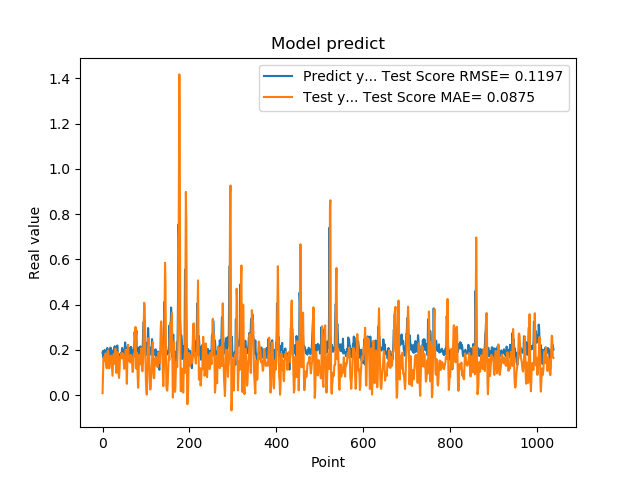

The data file committed next to this chart (first rows):
1.861467957496643066e-01, 8.752526624929965471e-03
1.954913884401321134e-01, 8.216829147208963569e-02
1.660518944263458530e-01, 1.601107284813821363e-01
1.907722949981689176e-01, 1.690634336357656475e-01
1.898660957813262939e-01, 1.519713932713192828e-01
2.001174986362457275e-01, 1.579707953380777574e-01
1.948629021644592563e-01, 1.704926604376193477e-01
1.779100298881530762e-01, 1.842378665063069965e-01
1.810636967420578003e-01, 1.360759083557511739e-01
1.635809391736984530e-01, 1.206792500655555073e-01
1.916799396276473999e-01, 1.192321571418709647e-01
2.085516005754470825e-01, 1.444762549925928674e-01
1.828240007162094394e-01, 1.963325536672109739e-01
1.857409924268722534e-01, 1.939644089256123138e-01
1.752161234617233276e-01, 1.641202886115570303e-01
1.845117062330245972e-01, 1.185388538446421891e-01
1.984785944223403931e-01, 1.217337814780804772e-01
1.841159015893935880e-01, 1.668936190099877814e-01
2.104043960571288785e-01, 1.708926126596681527e-01
2.088565975427627841e-01, 1.745179430812646426e-01
1.900728046894073209e-01, 1.723618868992740916e-01
1.658952832221984863e-01, 1.454055476738682906e-01
1.852532625198364535e-01, 1.150604410170829039e-01
1.799222826957702359e-01, 8.599354420014036771e-02
1.978618204593658447e-01, 1.294208601048537077e-01
1.711323857307434082e-01, 1.723159463403380609e-01
1.623787879943847379e-01, 1.825003308755766274e-01
2.059821039438247958e-01, 1.384104316283260305e-01
2.158481031656264981e-01, 1.559859235368415420e-01
1.768843084573745450e-01, 2.003812686571953550e-01
1.834106147289275845e-01, 2.053534011912586665e-01
1.805770993232727051e-01, 1.465337946089164955e-01
2.012096941471099854e-01, 9.819986094194627091e-02
2.066745012998580933e-01, 1.339231835769766343e-01
2.195876985788345337e-01, 1.903723422268626397e-01
1.944769918918609619e-01, 1.902410604729731503e-01
1.704634428024291992e-01, 1.633437893658211681e-01
1.750701963901519775e-01, 9.635067992558443706e-02
1.796004772186279297e-01, 7.626083584014109462e-02
1.640222966670989990e-01, 1.048050425393570600e-01
1.769366562366485596e-01, 1.536693535576184599e-01
1.781685650348663330e-01, 1.710645305439860153e-01
1.855484992265701294e-01, 1.756826155298195080e-01
1.732649058103561401e-01, 1.833238275711231713e-01
1.832000017166137418e-01, 1.870405655370231957e-01
2.088083624839782715e-01, 1.627082344928539870e-01
1.873752027750015536e-01, 1.802524474399216925e-01
1.986005455255508423e-01, 1.835556735774156178e-01
1.863885968923568726e-01, 1.690266881101071816e-01
1.885485500097274780e-01, 1.395437605988250895e-01
1.833238750696182529e-01, 1.167787777447042707e-01
2.096922993659972867e-01, 1.360538271229525253e-01
2.330529242753982544e-01, 1.464874039665361449e-01
2.151579260826110562e-01, 2.005712852883884678e-01
1.312076449394226074e-01, 1.987898632006547817e-01
1.684847325086593628e-01, 1.246650138451440848e-01
2.097207009792327881e-01, 5.012260526409061112e-02
1.697814613580703458e-01, 1.208802503901024866e-01
1.778024435043334961e-01, 2.075287210908372260e-01
1.968562752008438110e-01, 2.227262137083450555e-01
1.775619983673095703e-01, 1.626413717905140777e-01
... 979 more rows
